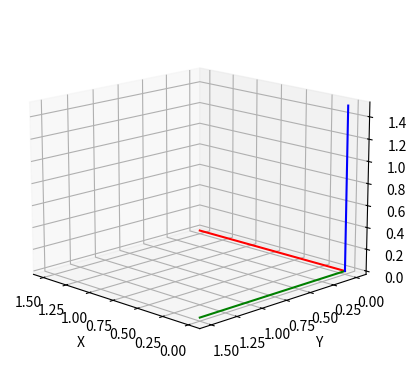

Recreate this plot in Python.
import matplotlib.pyplot as plt
from mpl_toolkits.mplot3d import Axes3D
import numpy as np


def show_cube():
    # Plot figure
    fig = plt.figure()
    ax = fig.add_subplot(111, projection='3d')

    ax.set_xlabel('X')
    ax.set_ylabel('Y')
    ax.set_zlabel('Z')

    # Set orientation of the axes
    ax.view_init(elev=15, azim=135)

    # Draw axis lines
    ax.plot([0, 1.5], [0, 0], [0, 0], color='r')
    ax.plot([0, 0], [0, 1.5], [0, 0], color='g')
    ax.plot([0, 0], [0, 0], [0, 1.5], color='b')

    # Voxels is used to customizations of the
    # sizes, positions and colors.
    plt.show()


if __name__ == "__main__":
    show_cube()
